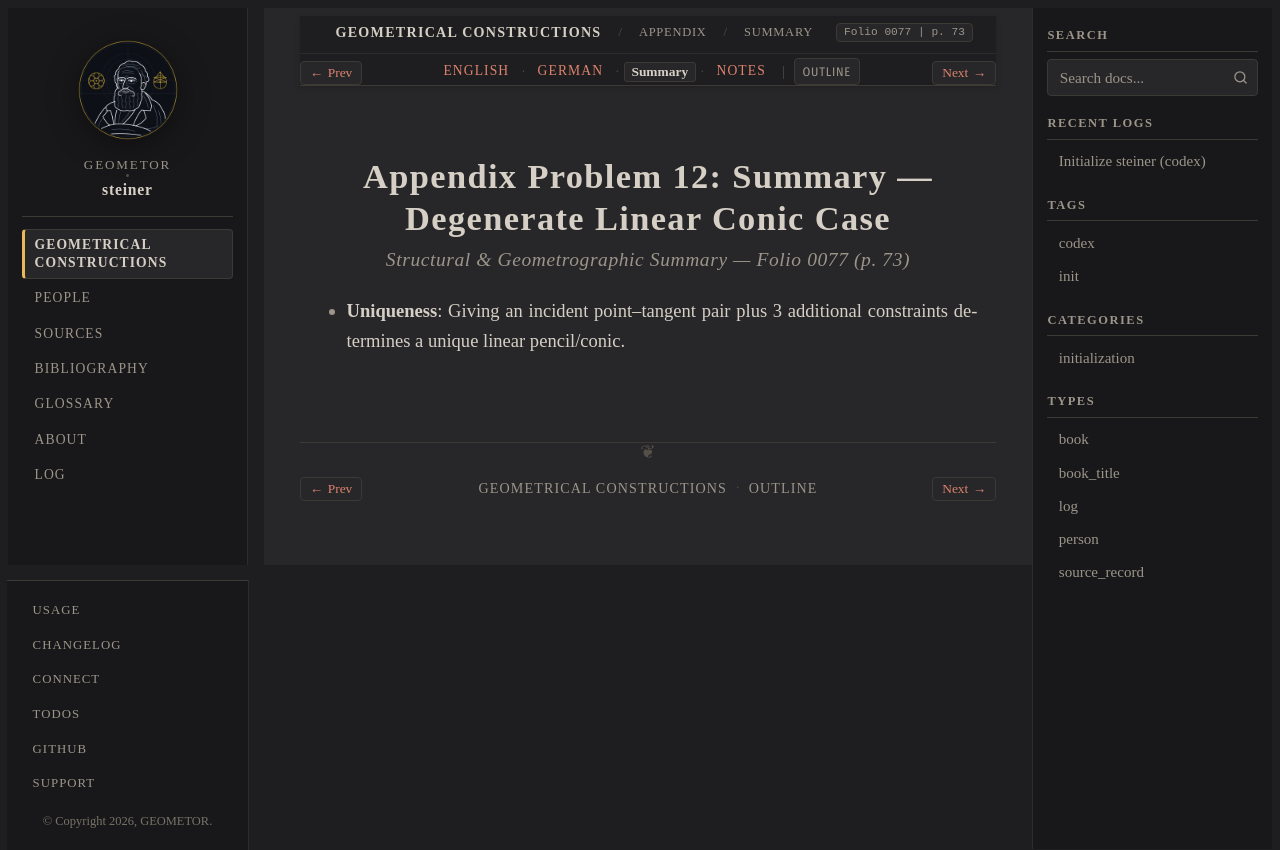

repository: geometor/steiner · page: constructionen_1833/appendix/problem_12/summary.html · generator: sphinx

:layout: book
:canonical_id: Prob. 12 (Summary)
:breadcrumb_title: Summary
:order: 13
:folio: 0077
:track_label: Summary
:tracks: English: index | German: de | Summary: summary | Notes: notes
:title: Appendix Problem 12: Summary — Degenerate Linear Conic Case

Appendix Problem 12: Summary — Degenerate Linear Conic Case
===========================================================

.. rubric:: Structural & Geometrographic Summary — Folio 0077 (p. 73)

* **Uniqueness**: Giving an incident point–tangent pair plus 3 additional constraints determines a unique linear pencil/conic.
